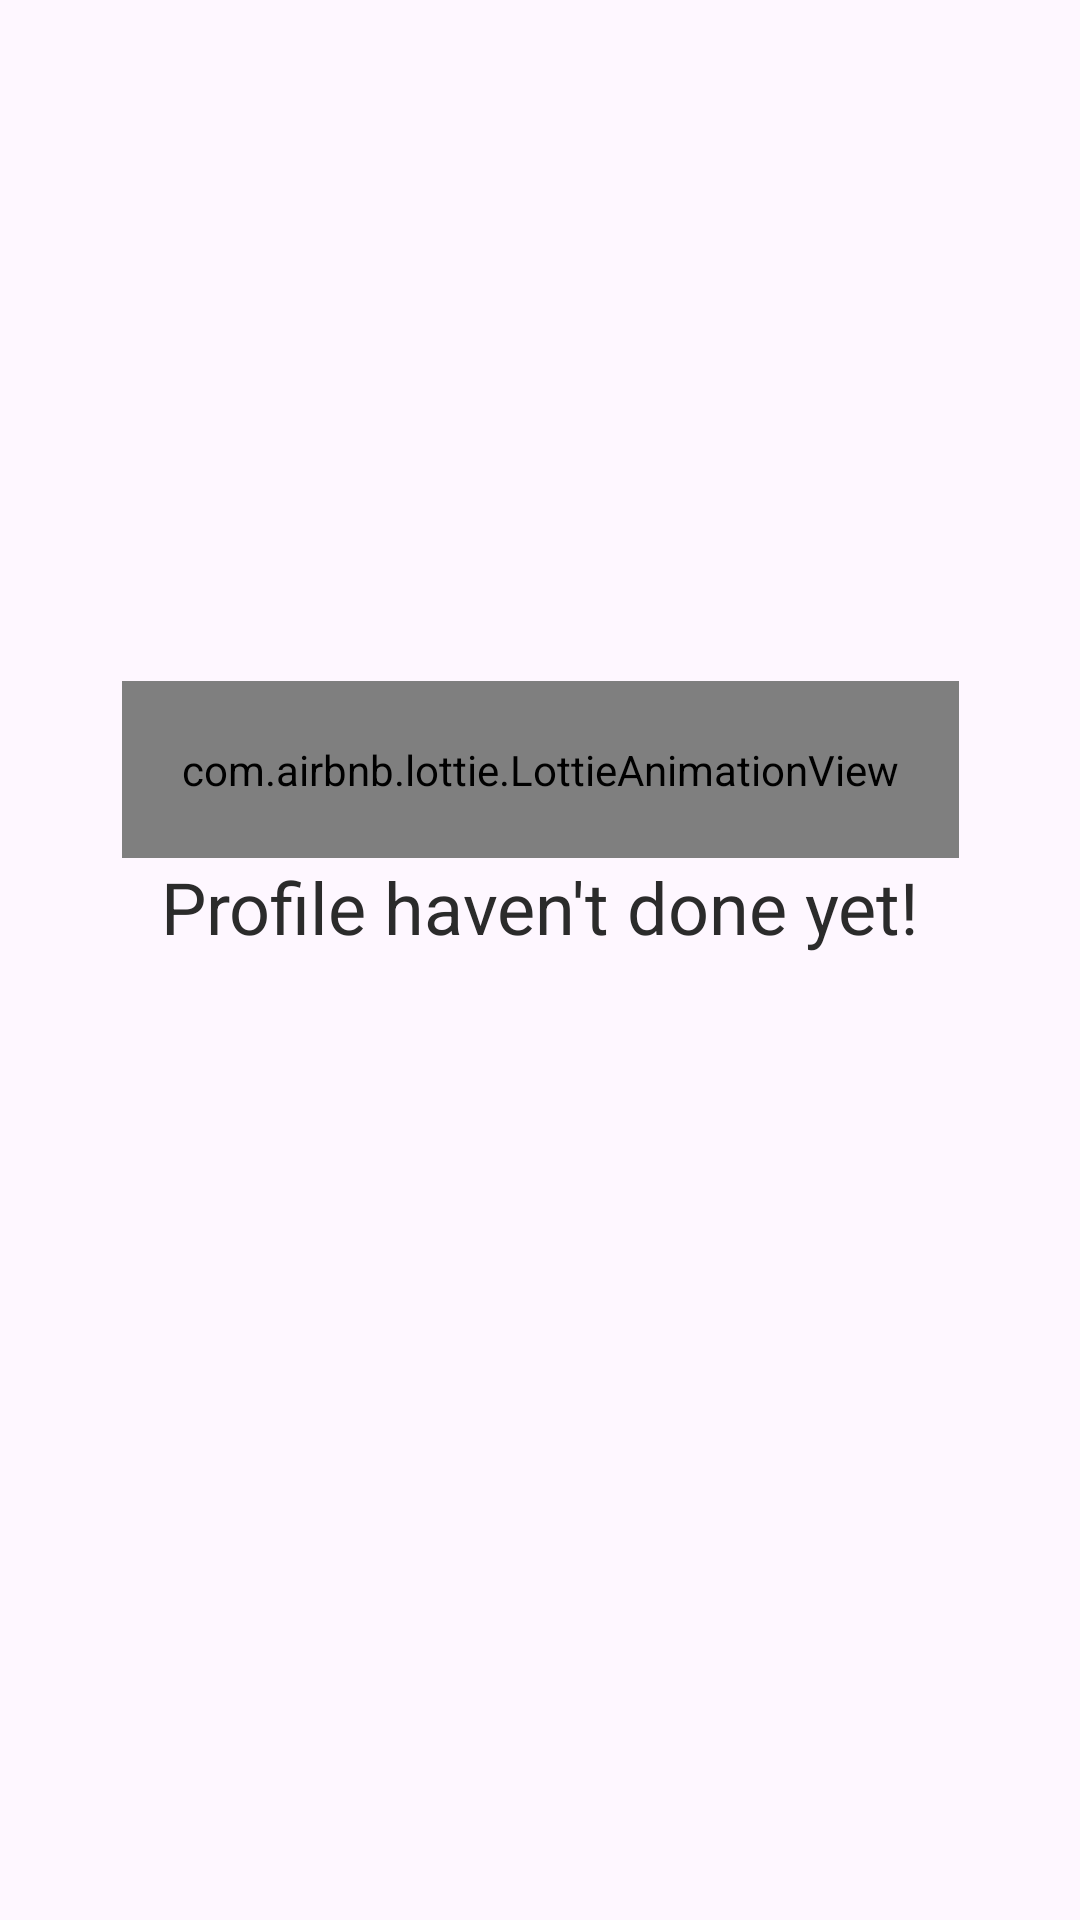

Here is an Android app screen rendered from its layout file. Give the layout XML and the strings, colors and styles it references.
<!-- AndroidManifest.xml: application theme Theme.KnowMovies -->
<!-- res/layout/fragment_profile.xml -->
<?xml version="1.0" encoding="utf-8"?>
<androidx.constraintlayout.widget.ConstraintLayout xmlns:android="http://schemas.android.com/apk/res/android"
    xmlns:app="http://schemas.android.com/apk/res-auto"
    xmlns:tools="http://schemas.android.com/tools"
    android:layout_width="match_parent"
    android:layout_height="match_parent"
    android:gravity="center"
    tools:context=".nav.ProfileFragment">

    <com.airbnb.lottie.LottieAnimationView
        android:layout_marginBottom="125dp"
        android:padding="20dp"
        app:lottie_autoPlay="true"
        app:lottie_loop="true"
        app:lottie_progress="0.5"
        android:id="@+id/lottieAnimationView"
        android:layout_width="wrap_content"
        android:layout_height="wrap_content"
        android:adjustViewBounds="true"
        app:layout_constraintBottom_toBottomOf="parent"
        app:layout_constraintEnd_toEndOf="parent"
        app:layout_constraintStart_toStartOf="parent"
        app:layout_constraintTop_toTopOf="parent"
        app:layout_constraintVertical_bias="0.498"
        app:lottie_rawRes="@raw/profile" />

    <TextView
        android:layout_width="wrap_content"
        android:layout_height="wrap_content"
        android:layout_gravity="center"
        android:text="Profile haven't done yet!"
        android:textColor="?attr/colorAccent"
        android:textSize="24sp"
        app:layout_constraintEnd_toEndOf="parent"
        app:layout_constraintStart_toStartOf="parent"
        app:layout_constraintTop_toBottomOf="@+id/lottieAnimationView" />

</androidx.constraintlayout.widget.ConstraintLayout>
<!-- resources referenced by this layout -->
<resources>
  <style name="Theme.KnowMovies" parent="Base.Theme.KnowMovies" />
  <style name="Base.Theme.KnowMovies" parent="Theme.Material3.DayNight.NoActionBar">
          
          
          <item name="background">@color/white</item>
          <item name="android:statusBarColor">@color/white</item>
          <item name="colorOnPrimary">@color/black</item>
          <item name="colorAccent">@color/search_dark</item>
          <item name="android:windowLightStatusBar">true</item>
          <item name="itemBackground">@color/search_light</item>
      </style>
  <color name="white">#FFFFFFFF</color>
  <color name="black">#FF000000</color>
  <color name="search_dark">#2B2B2B</color>
  <color name="search_light">#DFDFDF</color>
</resources>
